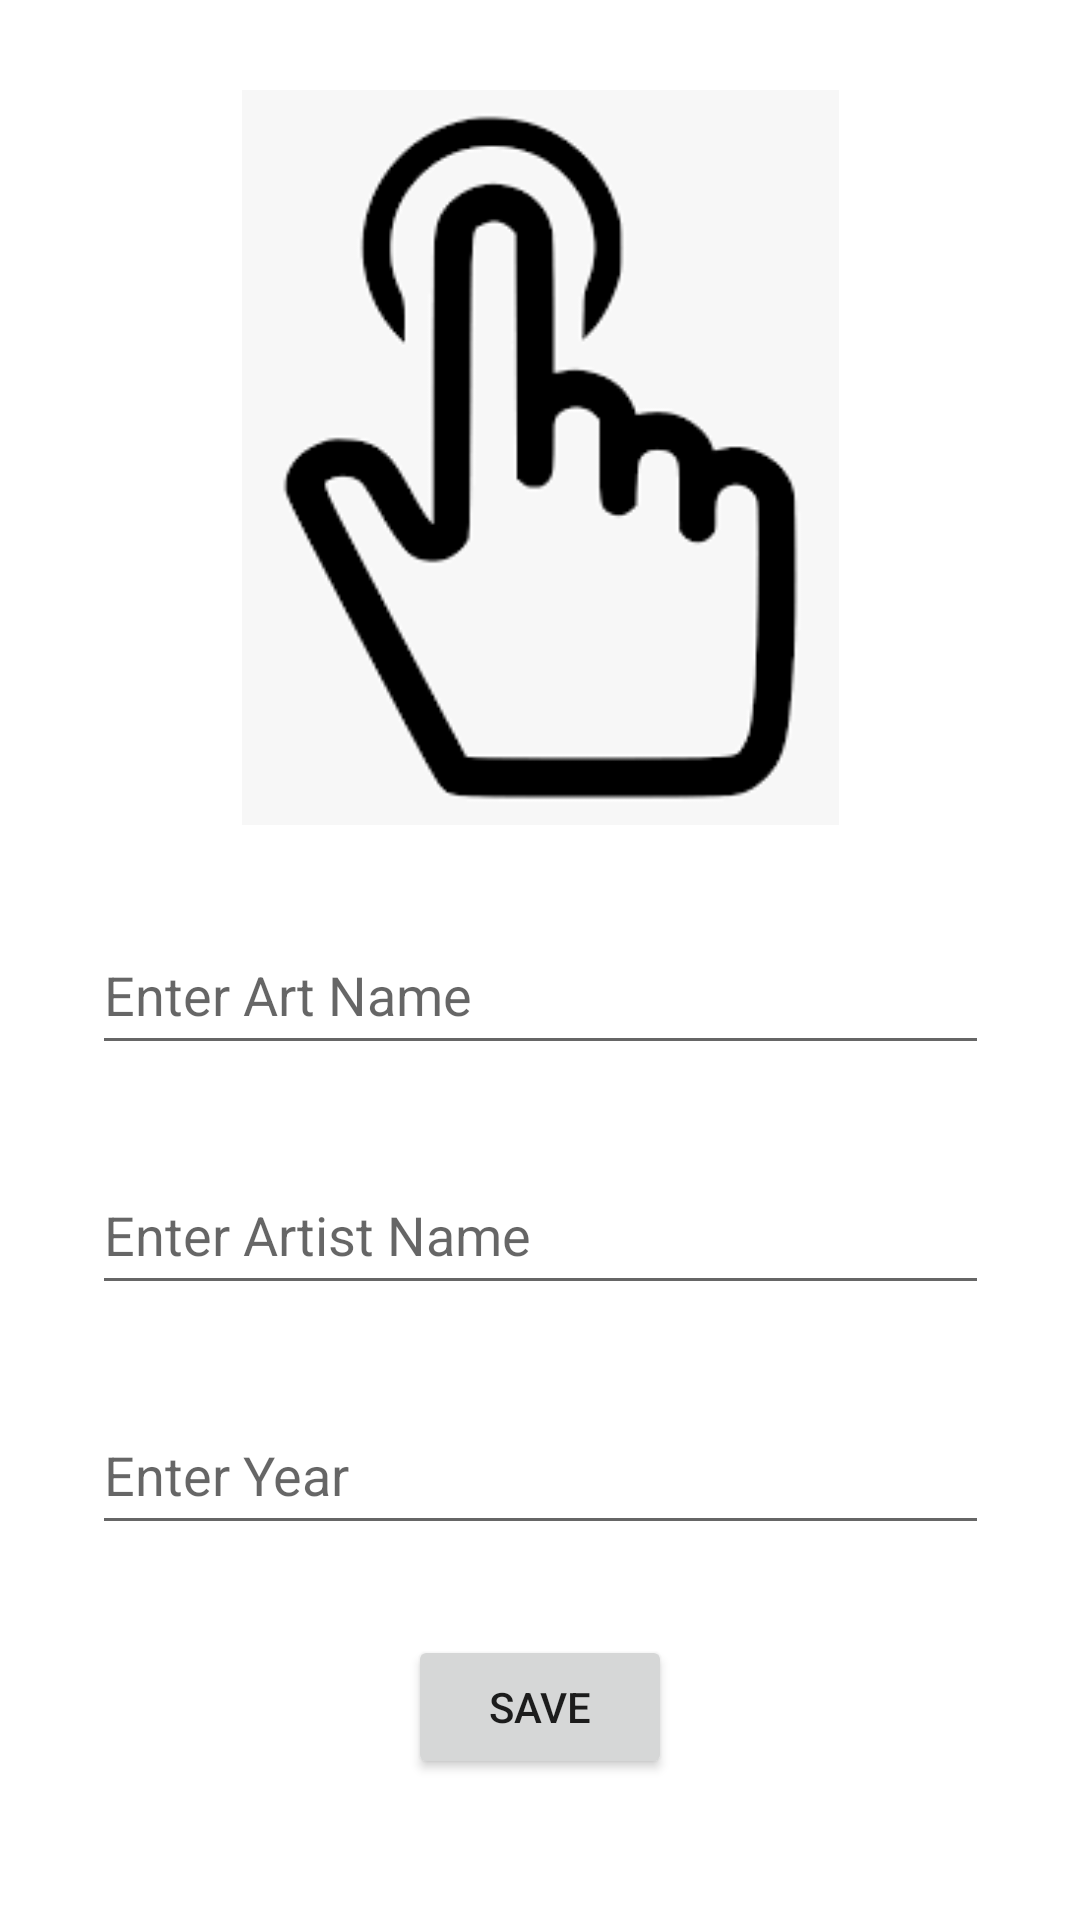

Here is an Android app screen rendered from its layout file. Give the layout XML and the strings, colors and styles it references.
<!-- AndroidManifest.xml: application theme Theme.11_ArtBook -->
<!-- res/layout/activity_art.xml -->
<?xml version="1.0" encoding="utf-8"?>
<androidx.constraintlayout.widget.ConstraintLayout xmlns:android="http://schemas.android.com/apk/res/android"
    xmlns:app="http://schemas.android.com/apk/res-auto"
    xmlns:tools="http://schemas.android.com/tools"
    android:layout_width="match_parent"
    android:layout_height="match_parent"
    tools:context=".ArtActivity">

    <ImageView
        android:id="@+id/imageView"
        android:layout_width="299dp"
        android:layout_height="245dp"
        android:layout_marginTop="30dp"
        android:onClick="selectImage"
        app:layout_constraintEnd_toEndOf="parent"
        app:layout_constraintStart_toStartOf="parent"
        app:layout_constraintTop_toTopOf="parent"
        app:srcCompat="@drawable/selectimage" />

    <EditText
        android:id="@+id/nameText"
        android:layout_width="299dp"
        android:layout_height="50dp"
        android:layout_marginTop="30dp"
        android:ems="10"
        android:hint="Enter Art Name"
        android:inputType="textPersonName"
        app:layout_constraintEnd_toEndOf="parent"
        app:layout_constraintStart_toStartOf="parent"
        app:layout_constraintTop_toBottomOf="@+id/imageView" />

    <EditText
        android:id="@+id/artistText"
        android:layout_width="299dp"
        android:layout_height="50dp"
        android:layout_marginTop="30dp"
        android:ems="10"
        android:hint="Enter Artist Name"
        android:inputType="textPersonName"
        app:layout_constraintEnd_toEndOf="parent"
        app:layout_constraintStart_toStartOf="parent"
        app:layout_constraintTop_toBottomOf="@+id/nameText" />

    <EditText
        android:id="@+id/yearText"
        android:layout_width="299dp"
        android:layout_height="50dp"
        android:layout_marginTop="30dp"
        android:ems="10"
        android:hint="Enter Year"
        android:inputType="textPersonName"
        app:layout_constraintEnd_toEndOf="parent"
        app:layout_constraintStart_toStartOf="parent"
        app:layout_constraintTop_toBottomOf="@+id/artistText" />

    <Button
        android:id="@+id/button"
        android:layout_width="wrap_content"
        android:layout_height="wrap_content"
        android:layout_marginTop="30dp"
        android:onClick="save"
        android:text="Save"
        app:layout_constraintEnd_toEndOf="parent"
        app:layout_constraintStart_toStartOf="parent"
        app:layout_constraintTop_toBottomOf="@+id/yearText" />
</androidx.constraintlayout.widget.ConstraintLayout>
<!-- resources referenced by this layout -->
<resources>
  <!-- drawable selectimage: png bitmap (drawable, 3773 bytes) -->
  <style name="Theme.11_ArtBook" parent="Theme.MaterialComponents.DayNight.DarkActionBar">
          
          <item name="colorPrimary">@color/purple_500</item>
          <item name="colorPrimaryVariant">@color/purple_700</item>
          <item name="colorOnPrimary">@color/white</item>
          
          <item name="colorSecondary">@color/teal_200</item>
          <item name="colorSecondaryVariant">@color/teal_700</item>
          <item name="colorOnSecondary">@color/black</item>
          
          <item name="android:statusBarColor" tools:targetApi="l">?attr/colorPrimaryVariant</item>
          
      </style>
  <!-- not gathered from this repository: default colours our renderer supplied (Android Studio template values) -->
  <color name="purple_500">#FF6200EE</color>
  <color name="purple_700">#FF3700B3</color>
  <color name="teal_200">#FF03DAC5</color>
  <color name="teal_700">#FF018786</color>
  <color name="black">#FF000000</color>
  <color name="white">#FFFFFFFF</color>
</resources>
